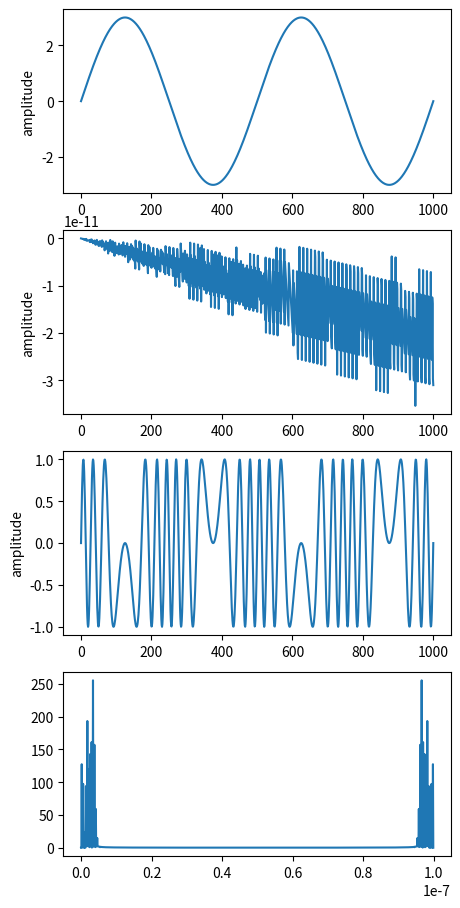

Here is the Python script that generated this plot:
#!/usr/bin/env python3
# -*- coding: utf-8 -*-

"""
Created on August 8 2022
@author: Marijn L. Venderbosch

plots FFT (frequency response) of frequency modulation
"""

#%% imports
import numpy as np
import matplotlib.pyplot as plt
from numpy.fft import fft

#%% variables
modulator_frequency = 20e3 # Hz
carrier_frequency = 200e6 # Hz
modulation_index = 3
time_interval = 1e-4 # seconds
sampling_rate = 1e-7

#%% manipulation

# compute frequency modulation signal
time = np.arange(0, time_interval, sampling_rate)
modulator = np.sin(2.0 * np.pi * modulator_frequency * time) * modulation_index
carrier = np.sin(2.0 * np.pi * carrier_frequency * time)
product = np.zeros_like(modulator)

for i, t in enumerate(time):
    product[i] = np.sin(2. * np.pi * (carrier_frequency * t + modulator[i]))

# compute FFT
fourier = fft(product)
data_points = len(fourier)
point = np.arange(data_points)
time = data_points / sampling_rate
frequency = point / time 
    
#%% plotting
fig, (ax1, ax2, ax3, ax4) = plt.subplots(ncols = 1, nrows = 4,
                       figsize = (5, 11))
ax1.plot(modulator)
ax1.set_ylabel('amplitude')

ax2.plot(carrier)
ax2.set_ylabel('amplitude')

ax3.plot(product)
ax3.set_ylabel('amplitude')

ax4.plot(frequency, np.abs(fourier))
